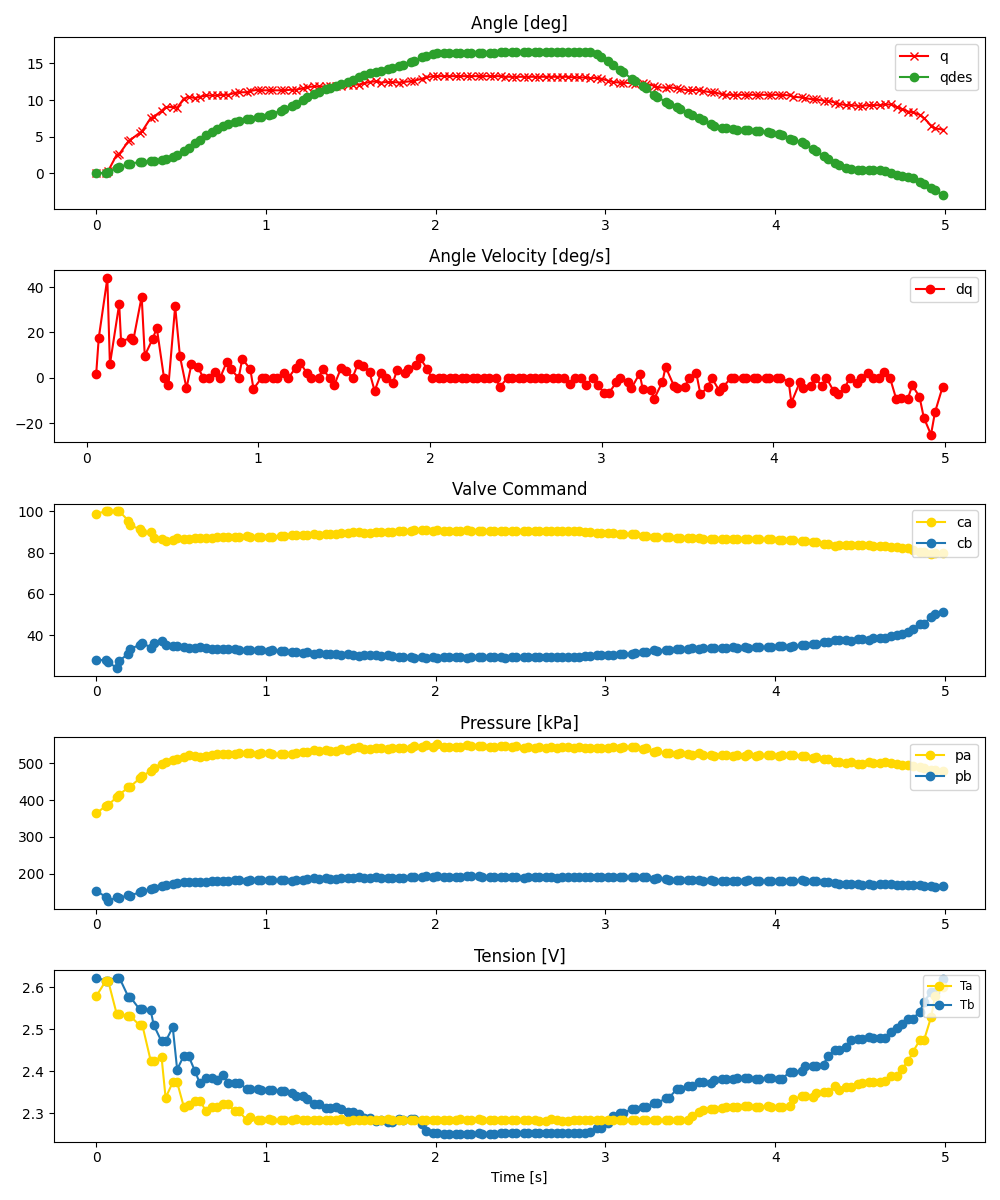

Data behind this chart, as committed beside it:
ms, valve_a_pct, valve_b_pct, q_des, pid_u, adc0_raw, adc0_volt, adc0_kpa, adc1_raw, adc1_volt, adc1_kpa, tension_0x2B, tension_0x2A, enc_deg
0, 98.87, 28.02, 0.0, , 2801, 3.42, 364.2, 1645, 2.009, 153.5, 2.622, 2.578, -0.0
56, 100.0, 27.9, 0.122, , 2908, 3.551, 383.7, 1556, 1.9, 137.3, 2.616, 2.614, 0.08789
71, 100.0, 26.8, 0.2281, , 2925, 3.571, 386.8, 1496, 1.827, 126.4, 2.616, 2.614, 0.3516
121, 100.0, 24.22, 0.7563, , 3043, 3.716, 408.3, 1551, 1.894, 136.4, 2.623, 2.536, 2.549
136, 99.96, 27.64, 0.8935, , 3078, 3.758, 414.7, 1533, 1.872, 133.1, 2.623, 2.536, 2.637
190, 95.51, 30.95, 1.238, , 3190, 3.895, 435.1, 1586, 1.937, 142.8, 2.576, 2.531, 4.395
201, 93.25, 33.35, 1.326, , 3200, 3.907, 436.9, 1575, 1.923, 140.8, 2.576, 2.531, 4.57
256, 91.38, 35.25, 1.554, , 3320, 4.054, 458.8, 1623, 1.982, 149.5, 2.547, 2.509, 5.537
272, 89.98, 36.34, 1.597, , 3352, 4.093, 464.6, 1637, 1.999, 152.1, 2.547, 2.509, 5.801
321, 89.85, 33.93, 1.67, , 3436, 4.195, 479.9, 1667, 2.035, 157.5, 2.545, 2.425, 7.559
339, 87.25, 36.33, 1.686, , 3481, 4.25, 488.1, 1693, 2.067, 162.3, 2.51, 2.425, 7.734
385, 86.53, 37.32, 1.854, , 3538, 4.32, 498.5, 1714, 2.093, 166.1, 2.471, 2.434, 8.525
409, 85.57, 35.25, 2.009, , 3569, 4.358, 504.1, 1732, 2.115, 169.4, 2.471, 2.337, 9.053
451, 85.99, 34.98, 2.293, , 3589, 4.382, 507.8, 1750, 2.137, 172.7, 2.505, 2.374, 9.053
477, 87.12, 34.58, 2.514, , 3616, 4.415, 512.7, 1759, 2.148, 174.3, 2.404, 2.374, 8.965
516, 86.37, 34.48, 3.074, , 3645, 4.451, 518, 1770, 2.161, 176.3, 2.437, 2.316, 10.2
544, 86.42, 33.81, 3.516, , 3668, 4.479, 522.2, 1782, 2.176, 178.5, 2.437, 2.319, 10.46
582, 86.91, 33.71, 4.123, , 3656, 4.464, 520, 1778, 2.171, 177.8, 2.4, 2.33, 10.28
611, 86.88, 34.05, 4.605, , 3646, 4.452, 518.2, 1779, 2.172, 177.9, 2.371, 2.33, 10.46
647, 86.91, 33.78, 5.237, , 3650, 4.457, 518.9, 1781, 2.175, 178.3, 2.384, 2.305, 10.63
680, 87.09, 33.48, 5.685, , 3664, 4.474, 521.5, 1788, 2.183, 179.6, 2.384, 2.315, 10.63
712, 87.4, 33.18, 6.019, , 3680, 4.493, 524.4, 1791, 2.187, 180.1, 2.379, 2.315, 10.63
748, 87.41, 33.06, 6.403, , 3684, 4.498, 525.1, 1795, 2.192, 180.9, 2.39, 2.321, 10.72
778, 87.43, 33.13, 6.687, , 3681, 4.495, 524.6, 1796, 2.193, 181, 2.372, 2.321, 10.72
816, 87.45, 33.11, 6.979, , 3687, 4.502, 525.6, 1799, 2.197, 181.6, 2.372, 2.305, 10.99
840, 87.69, 32.77, 7.158, , 3707, 4.526, 529.3, 1802, 2.2, 182.1, 2.373, 2.305, 11.07
886, 87.85, 32.69, 7.398, , 3702, 4.52, 528.4, 1795, 2.192, 180.9, 2.358, 2.285, 11.07
907, 87.64, 32.87, 7.489, , 3699, 4.516, 527.8, 1802, 2.2, 182.1, 2.358, 2.291, 11.25
954, 87.55, 32.9, 7.668, , 3690, 4.505, 526.2, 1800, 2.198, 181.8, 2.357, 2.284, 11.43
972, 87.71, 32.6, 7.765, , 3705, 4.524, 528.9, 1808, 2.208, 183.2, 2.356, 2.284, 11.34
1020, 87.77, 32.56, 8.018, , 3694, 4.51, 526.9, 1803, 2.201, 182.3, 2.355, 2.285, 11.34
1038, 87.74, 32.58, 8.122, , 3687, 4.502, 525.6, 1801, 2.199, 182, 2.355, 2.285, 11.34
1086, 87.89, 32.38, 8.559, , 3683, 4.497, 524.9, 1801, 2.199, 182, 2.353, 2.284, 11.34
1108, 88.06, 32.18, 8.766, , 3690, 4.505, 526.2, 1803, 2.201, 182.3, 2.353, 2.284, 11.34
1152, 88.36, 31.93, 9.214, , 3692, 4.508, 526.6, 1797, 2.194, 181.2, 2.348, 2.284, 11.43
1176, 88.39, 31.81, 9.532, , 3706, 4.525, 529.1, 1813, 2.214, 184.1, 2.341, 2.285, 11.43
1217, 88.71, 31.55, 10.07, , 3711, 4.531, 530, 1805, 2.204, 182.7, 2.341, 2.283, 11.6
1244, 88.56, 31.6, 10.4, , 3719, 4.541, 531.5, 1822, 2.225, 185.8, 2.334, 2.284, 11.78
1282, 89.01, 31.11, 10.8, , 3752, 4.581, 537.5, 1831, 2.236, 187.4, 2.322, 2.284, 11.87
1310, 88.73, 31.36, 11.09, , 3725, 4.548, 532.6, 1825, 2.228, 186.3, 2.322, 2.285, 11.87
1352, 89.02, 31.08, 11.49, , 3742, 4.569, 535.7, 1831, 2.236, 187.4, 2.313, 2.284, 11.87
1375, 89.06, 31.09, 11.67, , 3737, 4.563, 534.8, 1826, 2.23, 186.5, 2.313, 2.283, 11.95
1415, 89.08, 31, 11.99, , 3731, 4.556, 533.7, 1826, 2.23, 186.5, 2.314, 2.283, 11.95
1444, 89.43, 30.57, 12.19, , 3754, 4.584, 537.9, 1834, 2.239, 188, 2.311, 2.285, 11.87
1483, 89.53, 30.66, 12.48, , 3746, 4.574, 536.4, 1829, 2.233, 187.1, 2.303, 2.283, 12.04
1511, 89.75, 30.3, 12.74, , 3770, 4.603, 540.8, 1838, 2.244, 188.7, 2.303, 2.283, 12.13
1549, 90, 29.95, 13.13, , 3790, 4.628, 544.4, 1846, 2.254, 190.2, 2.299, 2.283, 12.13
1579, 89.73, 30.44, 13.43, , 3760, 4.591, 539, 1837, 2.243, 188.5, 2.289, 2.285, 12.3
1612, 89.66, 30.49, 13.63, , 3755, 4.585, 538, 1836, 2.242, 188.3, 2.289, 2.284, 12.48
1648, 89.74, 30.33, 13.88, , 3768, 4.601, 540.4, 1844, 2.252, 189.8, 2.281, 2.283, 12.57
1678, 89.86, 30.05, 14.04, , 3770, 4.603, 540.8, 1842, 2.249, 189.4, 2.285, 2.283, 12.39
1716, 89.89, 30.2, 14.23, , 3764, 4.596, 539.7, 1842, 2.249, 189.4, 2.28, 2.285, 12.48
1743, 90.18, 29.84, 14.38, , 3775, 4.609, 541.7, 1840, 2.247, 189.1, 2.28, 2.283, 12.48
1784, 90.43, 29.48, 14.59, , 3780, 4.615, 542.6, 1842, 2.249, 189.4, 2.286, 2.284, 12.39
1809, 90.46, 29.53, 14.75, , 3775, 4.609, 541.7, 1843, 2.25, 189.6, 2.284, 2.284, 12.48
1852, 90.52, 29.4, 15.15, , 3774, 4.608, 541.5, 1846, 2.254, 190.2, 2.287, 2.285, 12.57
1874, 90.76, 29.07, 15.38, , 3797, 4.636, 545.7, 1855, 2.265, 191.8, 2.287, 2.284, 12.66
1920, 90.84, 29.19, 15.85, , 3792, 4.63, 544.8, 1846, 2.254, 190.2, 2.275, 2.284, 12.92
1940, 90.96, 28.98, 16.05, , 3824, 4.669, 550.6, 1864, 2.276, 193.4, 2.258, 2.284, 13.1
1985, 90.6, 29.46, 16.36, , 3792, 4.63, 544.8, 1850, 2.259, 190.9, 2.253, 2.285, 13.27
... 90 more rows
